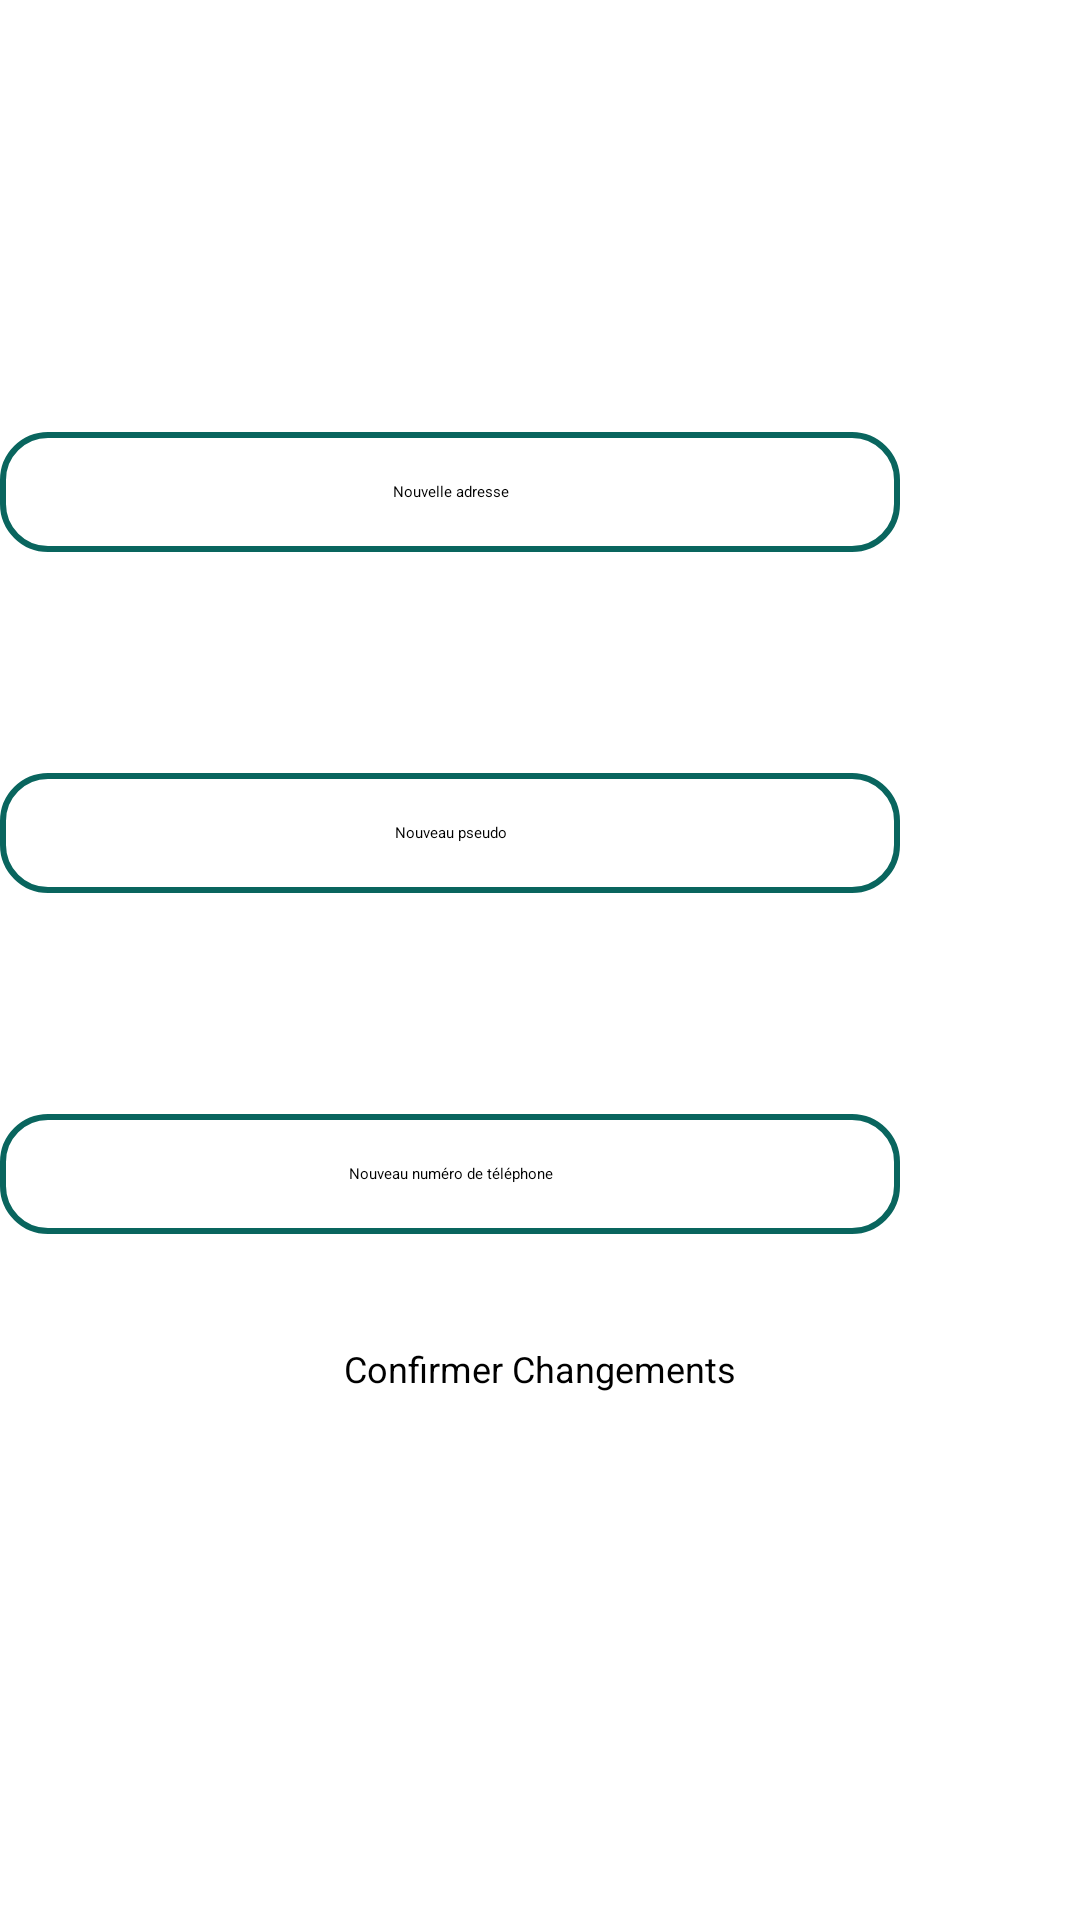

Write the Android layout XML for this screen, with the resource values it uses.
<!-- AndroidManifest.xml: application theme Theme.Projet_Android -->
<!-- res/layout/popup_profil.xml -->
<?xml version="1.0" encoding="utf-8"?>
    <LinearLayout
        xmlns:android="http://schemas.android.com/apk/res/android"
        android:layout_width="match_parent"
        android:layout_height="500dp"
        android:background="@drawable/radius"
        android:orientation="vertical"
        android:layout_gravity="bottom">

    <TextView
        android:id="@+id/Liste"
        android:layout_width="match_parent"
        android:layout_height="wrap_content"
        android:layout_marginTop="20dp"
        android:gravity="center"
        android:text="Modifiez votre profil"
        android:textAppearance="@style/TextAppearance.AppCompat.Large"
        android:textSize="30sp"
        android:textStyle="bold" />

    <TextView
        android:layout_width="wrap_content"
        android:layout_height="wrap_content"
        android:layout_marginTop="30dp"
        android:text="Adresse mail"
        android:textAppearance="@style/TextAppearance.AppCompat.Large"
        android:textSize="25sp"
        android:textStyle="bold" />

    <EditText
        android:id="@+id/textView16"
        android:layout_width="300dp"
        android:layout_height="40dp"
        android:gravity="center"
        android:layout_marginTop="20dp"
        android:layout_gravity="left"
        android:background="@drawable/placeholder_modif"
        android:hint="Nouvelle adresse" />

    <TextView
        android:id="@+id/textView15"
        android:layout_width="match_parent"
        android:layout_height="wrap_content"
        android:layout_marginTop="20dp"
        android:text="Pseudo"
        android:textAppearance="@style/TextAppearance.AppCompat.Large"
        android:textSize="25sp"
        android:textStyle="bold" />

    <EditText
        android:id="@+id/textView17"
        android:layout_width="300dp"
        android:layout_height="40dp"
        android:gravity="center"
        android:layout_marginTop="20dp"
        android:layout_gravity="left"
        android:background="@drawable/placeholder_modif"
        android:hint="Nouveau pseudo" />

    <TextView
        android:id="@+id/textView18"
        android:layout_width="match_parent"
        android:layout_height="wrap_content"
        android:layout_marginTop="20dp"
        android:text="Numéro de téléphone"
        android:textAppearance="@style/TextAppearance.AppCompat.Large"
        android:textSize="25sp"
        android:textStyle="bold" />

    <EditText
        android:id="@+id/textView19"
        android:layout_width="300dp"
        android:layout_height="40dp"
        android:gravity="center"
        android:layout_marginTop="20dp"
        android:layout_gravity="left"
        android:background="@drawable/placeholder_modif"
        android:hint="Nouveau numéro de téléphone" />

    <Button
        android:id="@+id/confirmer_changement"
        android:layout_width="200dp"
        android:layout_height="50dp"
        android:layout_gravity="center"
        android:layout_marginTop="20dp"
        android:gravity="center"
        android:text="Confirmer Changements"
        android:textSize="12sp"
        android:backgroundTint="@color/EceGreen"/>




</LinearLayout>
<!-- resources referenced by this layout -->
<resources>
  <color name="EceGreen">#FF09655E</color>
  <!-- drawable placeholder_modif (drawable) -->
  <?xml version="1.0" encoding="utf-8"?>
  <shape xmlns:android="http://schemas.android.com/apk/res/android">
  <corners android:radius="15dp"/>
      <stroke android:color="@color/EceGreen" android:width="2dp"/>
  </shape>
  <!-- drawable radius (drawable) -->
  <?xml version="1.0" encoding="utf-8"?>
      <shape xmlns:android="http://schemas.android.com/apk/res/android">
          <corners android:topLeftRadius="30dp"
              android:topRightRadius="30dp"/>
          <solid android:color="#ffffff" />
      </shape>
  <style name="Theme.Projet_Android" parent="Base.Theme.Projet_Android">
          
          <item name="android:navigationBarColor">@android:color/transparent</item>
          <item name="android:statusBarColor">@android:color/transparent</item>
          <item name="android:windowLightStatusBar">?attr/isLightTheme</item>
      </style>
</resources>
